Run: headless pygame with SDL's dummy video driver; simulated clock (each Clock.tick advances the game by its frame time, no real sleeping); random seed 0; keys injected as events and as key.get_pressed() state; mouse plan: one left click at the window centre at the start of phase 2, then a move to the lower-right quarter at the start of phase 3.
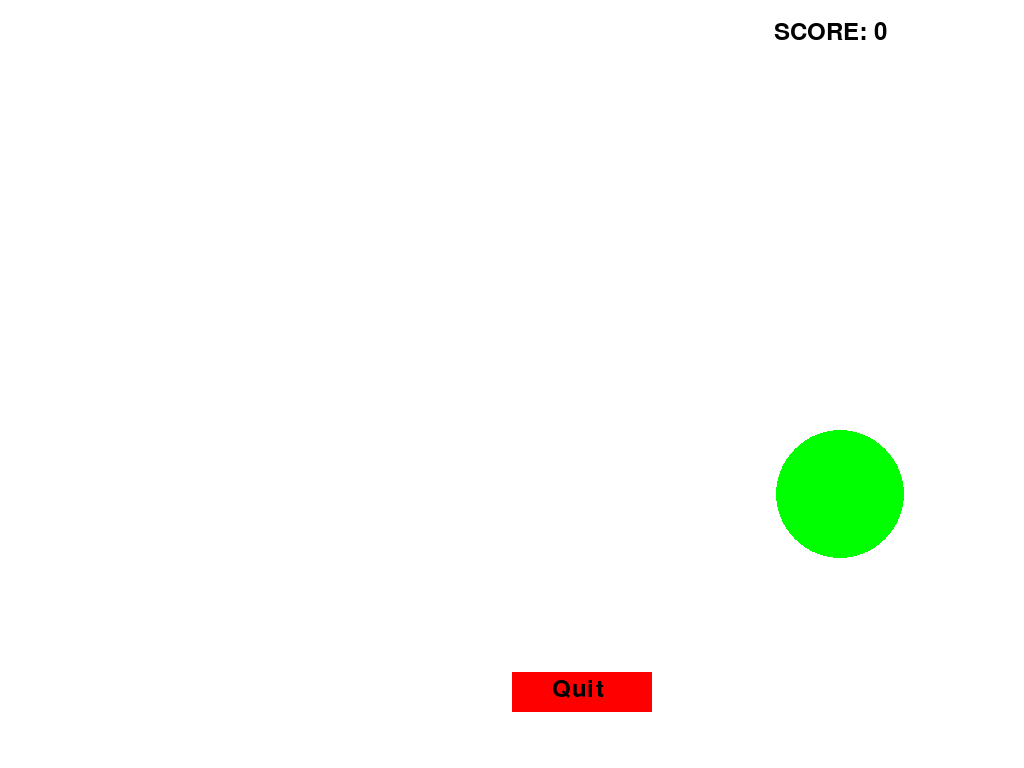
Frame 1 of 4 · flips 1–60 · no input
Frame 2 of 4 · flips 61–180 · clicked the window centre · tapped SPACE, RETURN · held RIGHT (→), D · screen unchanged from frame 1, image omitted
Frame 3 of 4 · flips 181–300 · moved the mouse to the lower-right quarter · held DOWN (↓), S · screen unchanged from frame 2, image omitted
Frame 4 of 4 · flips 301–420 · held LEFT (←), A, UP (↑), W · screen unchanged from frame 3, image omitted

The pygame program that drew these frames:

import pygame as pg
import random
import math
import time


def draw_circle(dis, x_cen, y_cen, rad):
    pg.draw.circle(dis, (0, 255, 0), (x_cen,  y_cen), rad)


# Draw Quit Box
def draw_button():
    pg.draw.rect(screen, (255, 0, 0), [width/2, height-(height/8), 140, 40])
    screen.blit(text, (width/2 + 40, (height-height/8) + 5))


def update_count(up_count):
    count_text = button_font.render("SCORE: " + str(up_count), True, (0, 0, 0))
    screen.blit(count_text, ((width - 250), 20))


pg.init()

# Base Window Details
screen = pg.display.set_mode((1920, 1080), flags=pg.FULLSCREEN)
pg.display.set_caption('Circle Game')
screen.fill((255, 255, 255))

# Get Screen Info
width = screen.get_width()
height = screen.get_height()

# Define Font
button_font = pg.font.SysFont('Corbel', 35)
text = button_font.render('Quit', True, (0, 0, 0))

# Score Info
count = 0

# Base Data Setup
draw_button()
update_count(0)
current_circle = False
x_pos = 0
y_pos = 0
Interval = 0

while True:
    # Get Mouse Positions Every Frame, Get Squares for Determining Circle Locations
    mouse = pg.mouse.get_pos()
    sqx = (mouse[0] - x_pos) ** 2
    sqy = (mouse[1] - y_pos) ** 2

    # Draw Circle
    if not current_circle:
        current_circle = True
        radius = random.randint(15, 100)

        # Ensure Entire Circles Are Within Bounds of the Screen
        x_pos = random.randint(0 + radius, width - radius)
        y_pos = random.randint(0 + radius, height - radius)

        draw_circle(screen, x_pos, y_pos, radius)

    for event in pg.event.get():
        if event.type == pg.QUIT:
            pg.quit()
            quit()
        # While Mouse Is Held Down
        if event.type == pg.MOUSEBUTTONDOWN:
            # Button Location
            if width / 2 <= mouse[0] <= width / 2 + 140 and height-(height/8) <= mouse[1] <= height-(height/8) + 40:
                pg.quit()
                quit()
            # Circle Location, Fill After and Replace Button
            # Uses Circle Distance Formula For Finding Bounds of Circle
            if math.sqrt(sqx + sqy) < radius:
                screen.fill((255, 255, 255))
                current_circle = False
                draw_button()
                count = count + 1
                update_count(count)

    # If 15 Seconds have passed...
    if pg.time.get_ticks() >= 15000:
        # Run "End Game" Phase
        screen.fill((255, 0, 0))
        update_count(count)
        pg.display.update()
        # Pause So User Can See Score
        time.sleep(5)
        pg.quit()
        quit()

    # Post Updates
    pg.display.update()
